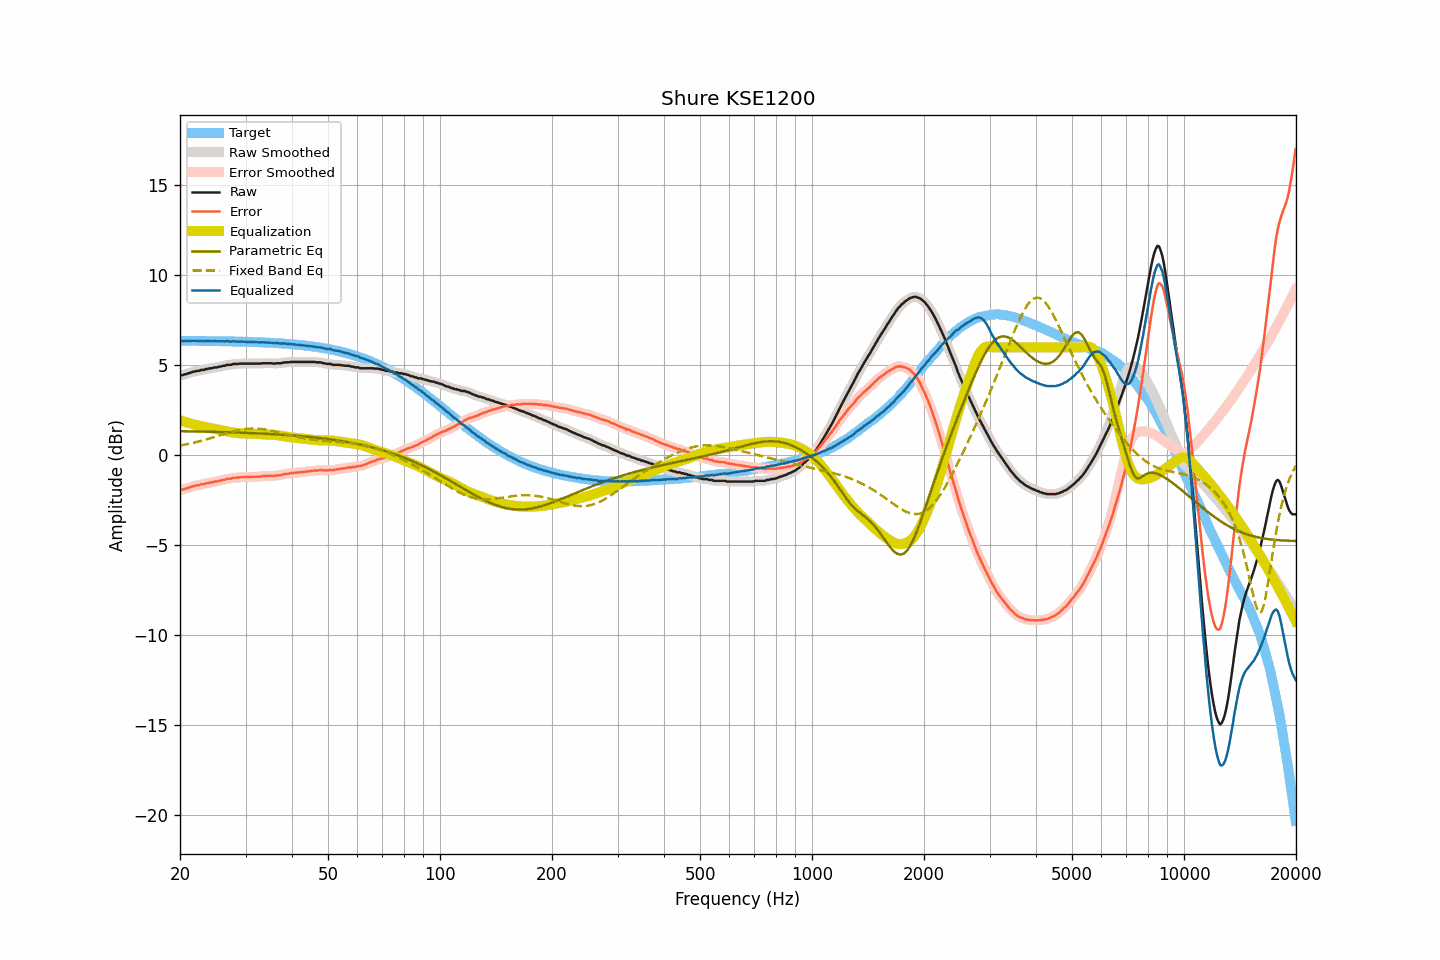

Data behind this chart, as committed beside it:
frequency, raw, smoothed, error, error_smoothed, equalization, parametric_eq, fixed_band_eq, equalized_raw, equalized_smoothed, target
20.00, 4.43, 4.43, -1.93, -1.93, 1.94, 1.34, 0.54, 6.38, 6.37, 6.36
20.20, 4.44, 4.45, -1.92, -1.91, 1.91, 1.34, 0.56, 6.36, 6.36, 6.36
20.40, 4.46, 4.47, -1.90, -1.89, 1.89, 1.34, 0.58, 6.35, 6.35, 6.36
20.61, 4.50, 4.49, -1.86, -1.87, 1.86, 1.34, 0.59, 6.36, 6.35, 6.36
20.81, 4.51, 4.52, -1.84, -1.84, 1.83, 1.33, 0.61, 6.34, 6.35, 6.36
21.02, 4.55, 4.55, -1.80, -1.81, 1.80, 1.33, 0.63, 6.36, 6.35, 6.36
21.23, 4.57, 4.58, -1.78, -1.78, 1.78, 1.33, 0.65, 6.35, 6.35, 6.36
21.44, 4.60, 4.60, -1.75, -1.75, 1.75, 1.33, 0.67, 6.36, 6.36, 6.36
21.66, 4.63, 4.63, -1.72, -1.73, 1.73, 1.33, 0.69, 6.36, 6.36, 6.36
21.87, 4.65, 4.66, -1.70, -1.70, 1.71, 1.33, 0.71, 6.36, 6.36, 6.35
22.09, 4.67, 4.67, -1.68, -1.68, 1.68, 1.32, 0.73, 6.36, 6.35, 6.35
22.31, 4.69, 4.69, -1.66, -1.66, 1.66, 1.32, 0.76, 6.36, 6.35, 6.35
22.54, 4.69, 4.71, -1.66, -1.64, 1.64, 1.32, 0.78, 6.34, 6.35, 6.35
22.76, 4.74, 4.72, -1.61, -1.63, 1.62, 1.32, 0.80, 6.37, 6.35, 6.35
22.99, 4.74, 4.74, -1.61, -1.61, 1.60, 1.32, 0.83, 6.35, 6.35, 6.35
23.22, 4.74, 4.76, -1.61, -1.59, 1.59, 1.31, 0.85, 6.33, 6.35, 6.35
23.45, 4.79, 4.78, -1.55, -1.57, 1.57, 1.31, 0.87, 6.36, 6.35, 6.35
23.69, 4.79, 4.80, -1.55, -1.55, 1.55, 1.31, 0.90, 6.34, 6.35, 6.35
23.92, 4.82, 4.82, -1.52, -1.53, 1.53, 1.31, 0.93, 6.35, 6.35, 6.35
24.16, 4.83, 4.83, -1.51, -1.52, 1.51, 1.31, 0.95, 6.35, 6.34, 6.34
24.40, 4.83, 4.85, -1.51, -1.49, 1.50, 1.30, 0.98, 6.33, 6.35, 6.34
24.65, 4.87, 4.86, -1.47, -1.48, 1.48, 1.30, 1.01, 6.35, 6.34, 6.34
24.89, 4.88, 4.88, -1.46, -1.46, 1.46, 1.30, 1.03, 6.34, 6.34, 6.34
25.14, 4.88, 4.90, -1.46, -1.44, 1.44, 1.30, 1.06, 6.33, 6.34, 6.34
25.39, 4.91, 4.91, -1.42, -1.43, 1.42, 1.30, 1.09, 6.34, 6.33, 6.34
25.65, 4.93, 4.93, -1.40, -1.41, 1.41, 1.29, 1.12, 6.34, 6.33, 6.34
25.91, 4.94, 4.95, -1.39, -1.39, 1.39, 1.29, 1.14, 6.33, 6.33, 6.33
26.16, 4.97, 4.97, -1.36, -1.37, 1.37, 1.29, 1.17, 6.34, 6.33, 6.33
26.43, 4.97, 4.99, -1.36, -1.34, 1.35, 1.29, 1.20, 6.32, 6.34, 6.33
26.69, 5.02, 5.01, -1.31, -1.32, 1.33, 1.28, 1.22, 6.35, 6.34, 6.33
26.96, 5.02, 5.02, -1.31, -1.31, 1.31, 1.28, 1.25, 6.33, 6.33, 6.33
27.23, 5.02, 5.03, -1.30, -1.29, 1.29, 1.28, 1.28, 6.32, 6.33, 6.33
27.50, 5.03, 5.04, -1.29, -1.28, 1.28, 1.27, 1.30, 6.31, 6.32, 6.32
27.77, 5.07, 5.06, -1.25, -1.26, 1.26, 1.27, 1.32, 6.34, 6.32, 6.32
28.05, 5.07, 5.07, -1.25, -1.25, 1.25, 1.27, 1.35, 6.33, 6.32, 6.32
28.33, 5.07, 5.08, -1.25, -1.24, 1.24, 1.27, 1.37, 6.32, 6.32, 6.32
28.62, 5.07, 5.08, -1.24, -1.24, 1.23, 1.26, 1.39, 6.31, 6.31, 6.32
28.90, 5.09, 5.09, -1.22, -1.23, 1.23, 1.26, 1.41, 6.32, 6.31, 6.31
29.19, 5.09, 5.09, -1.22, -1.22, 1.22, 1.26, 1.42, 6.31, 6.31, 6.31
29.48, 5.09, 5.09, -1.22, -1.21, 1.22, 1.25, 1.44, 6.31, 6.31, 6.31
29.78, 5.09, 5.09, -1.21, -1.21, 1.21, 1.25, 1.45, 6.31, 6.31, 6.31
30.08, 5.09, 5.09, -1.21, -1.21, 1.21, 1.25, 1.46, 6.30, 6.30, 6.30
30.38, 5.09, 5.09, -1.21, -1.21, 1.21, 1.24, 1.47, 6.30, 6.30, 6.30
30.68, 5.09, 5.09, -1.21, -1.21, 1.21, 1.24, 1.48, 6.30, 6.30, 6.30
30.99, 5.09, 5.09, -1.20, -1.20, 1.20, 1.23, 1.48, 6.30, 6.30, 6.30
31.30, 5.09, 5.09, -1.20, -1.20, 1.20, 1.23, 1.49, 6.29, 6.29, 6.29
31.61, 5.09, 5.09, -1.20, -1.20, 1.20, 1.23, 1.49, 6.29, 6.29, 6.29
31.93, 5.09, 5.09, -1.19, -1.19, 1.19, 1.22, 1.49, 6.29, 6.29, 6.29
32.24, 5.09, 5.09, -1.19, -1.19, 1.19, 1.22, 1.48, 6.28, 6.28, 6.28
32.57, 5.09, 5.09, -1.19, -1.19, 1.18, 1.21, 1.48, 6.27, 6.27, 6.28
32.89, 5.09, 5.10, -1.18, -1.18, 1.17, 1.21, 1.47, 6.27, 6.27, 6.28
33.22, 5.11, 5.11, -1.16, -1.17, 1.17, 1.21, 1.46, 6.28, 6.27, 6.27
33.55, 5.11, 5.11, -1.16, -1.16, 1.16, 1.20, 1.45, 6.27, 6.27, 6.27
33.89, 5.11, 5.11, -1.15, -1.15, 1.15, 1.20, 1.43, 6.27, 6.27, 6.26
34.23, 5.11, 5.11, -1.15, -1.15, 1.15, 1.19, 1.42, 6.26, 6.26, 6.26
34.57, 5.11, 5.11, -1.14, -1.14, 1.15, 1.19, 1.40, 6.26, 6.26, 6.26
34.92, 5.11, 5.11, -1.14, -1.14, 1.14, 1.18, 1.38, 6.26, 6.25, 6.25
35.27, 5.11, 5.10, -1.13, -1.14, 1.14, 1.18, 1.36, 6.25, 6.24, 6.25
35.62, 5.09, 5.10, -1.15, -1.14, 1.14, 1.17, 1.34, 6.23, 6.24, 6.24
35.97, 5.09, 5.10, -1.14, -1.14, 1.13, 1.17, 1.32, 6.22, 6.23, 6.24
... 635 more rows
